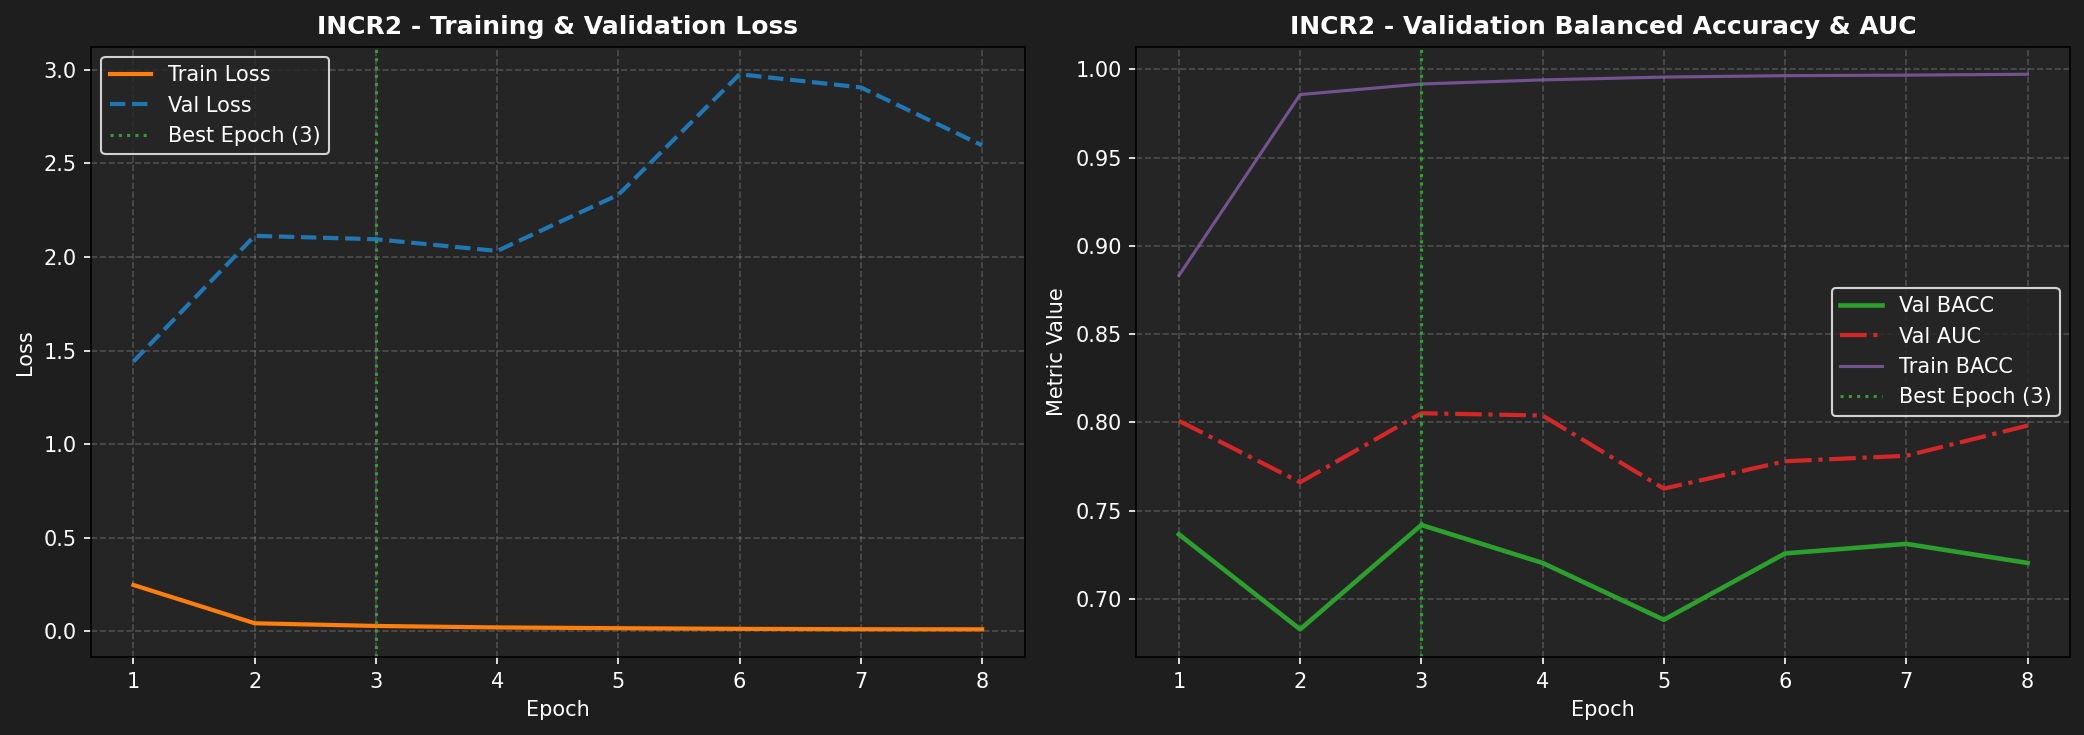

The table this chart was drawn from, first rows:
epoch, train_loss, train_bacc, train_auc, train_sn, train_sp, val_loss, val_bacc, val_auc, val_sn, val_sp, lr
1, 0.2479, 0.8832, 0.9614, 0.8984, 0.868, 1.442, 0.7366, 0.8009, 0.6989, 0.7742, 9.972883382072954e-05
2, 0.0433, 0.9857, 0.9987, 0.9868, 0.9846, 2.113, 0.6828, 0.7661, 0.7527, 0.6129, 9.891830623632339e-05
3, 0.0291, 0.9917, 0.9994, 0.9921, 0.9913, 2.094, 0.7419, 0.8052, 0.828, 0.6559, 9.757729755661011e-05
4, 0.0211, 0.994, 0.9996, 0.9948, 0.9931, 2.032, 0.7204, 0.8039, 0.6774, 0.7634, 9.572050015330873e-05
5, 0.017, 0.9956, 0.9997, 0.9957, 0.9954, 2.332, 0.6882, 0.7625, 0.6989, 0.6774, 9.336825748732972e-05
6, 0.0135, 0.9964, 0.9998, 0.9969, 0.996, 2.976, 0.7258, 0.778, 0.7527, 0.6989, 9.05463412215599e-05
7, 0.0115, 0.9967, 0.9999, 0.9967, 0.9968, 2.905, 0.7312, 0.7811, 0.7957, 0.6667, 8.728566886113101e-05
8, 0.011, 0.9972, 0.9998, 0.9969, 0.9975, 2.596, 0.7204, 0.7982, 0.6237, 0.8172, 8.362196501476347e-05
